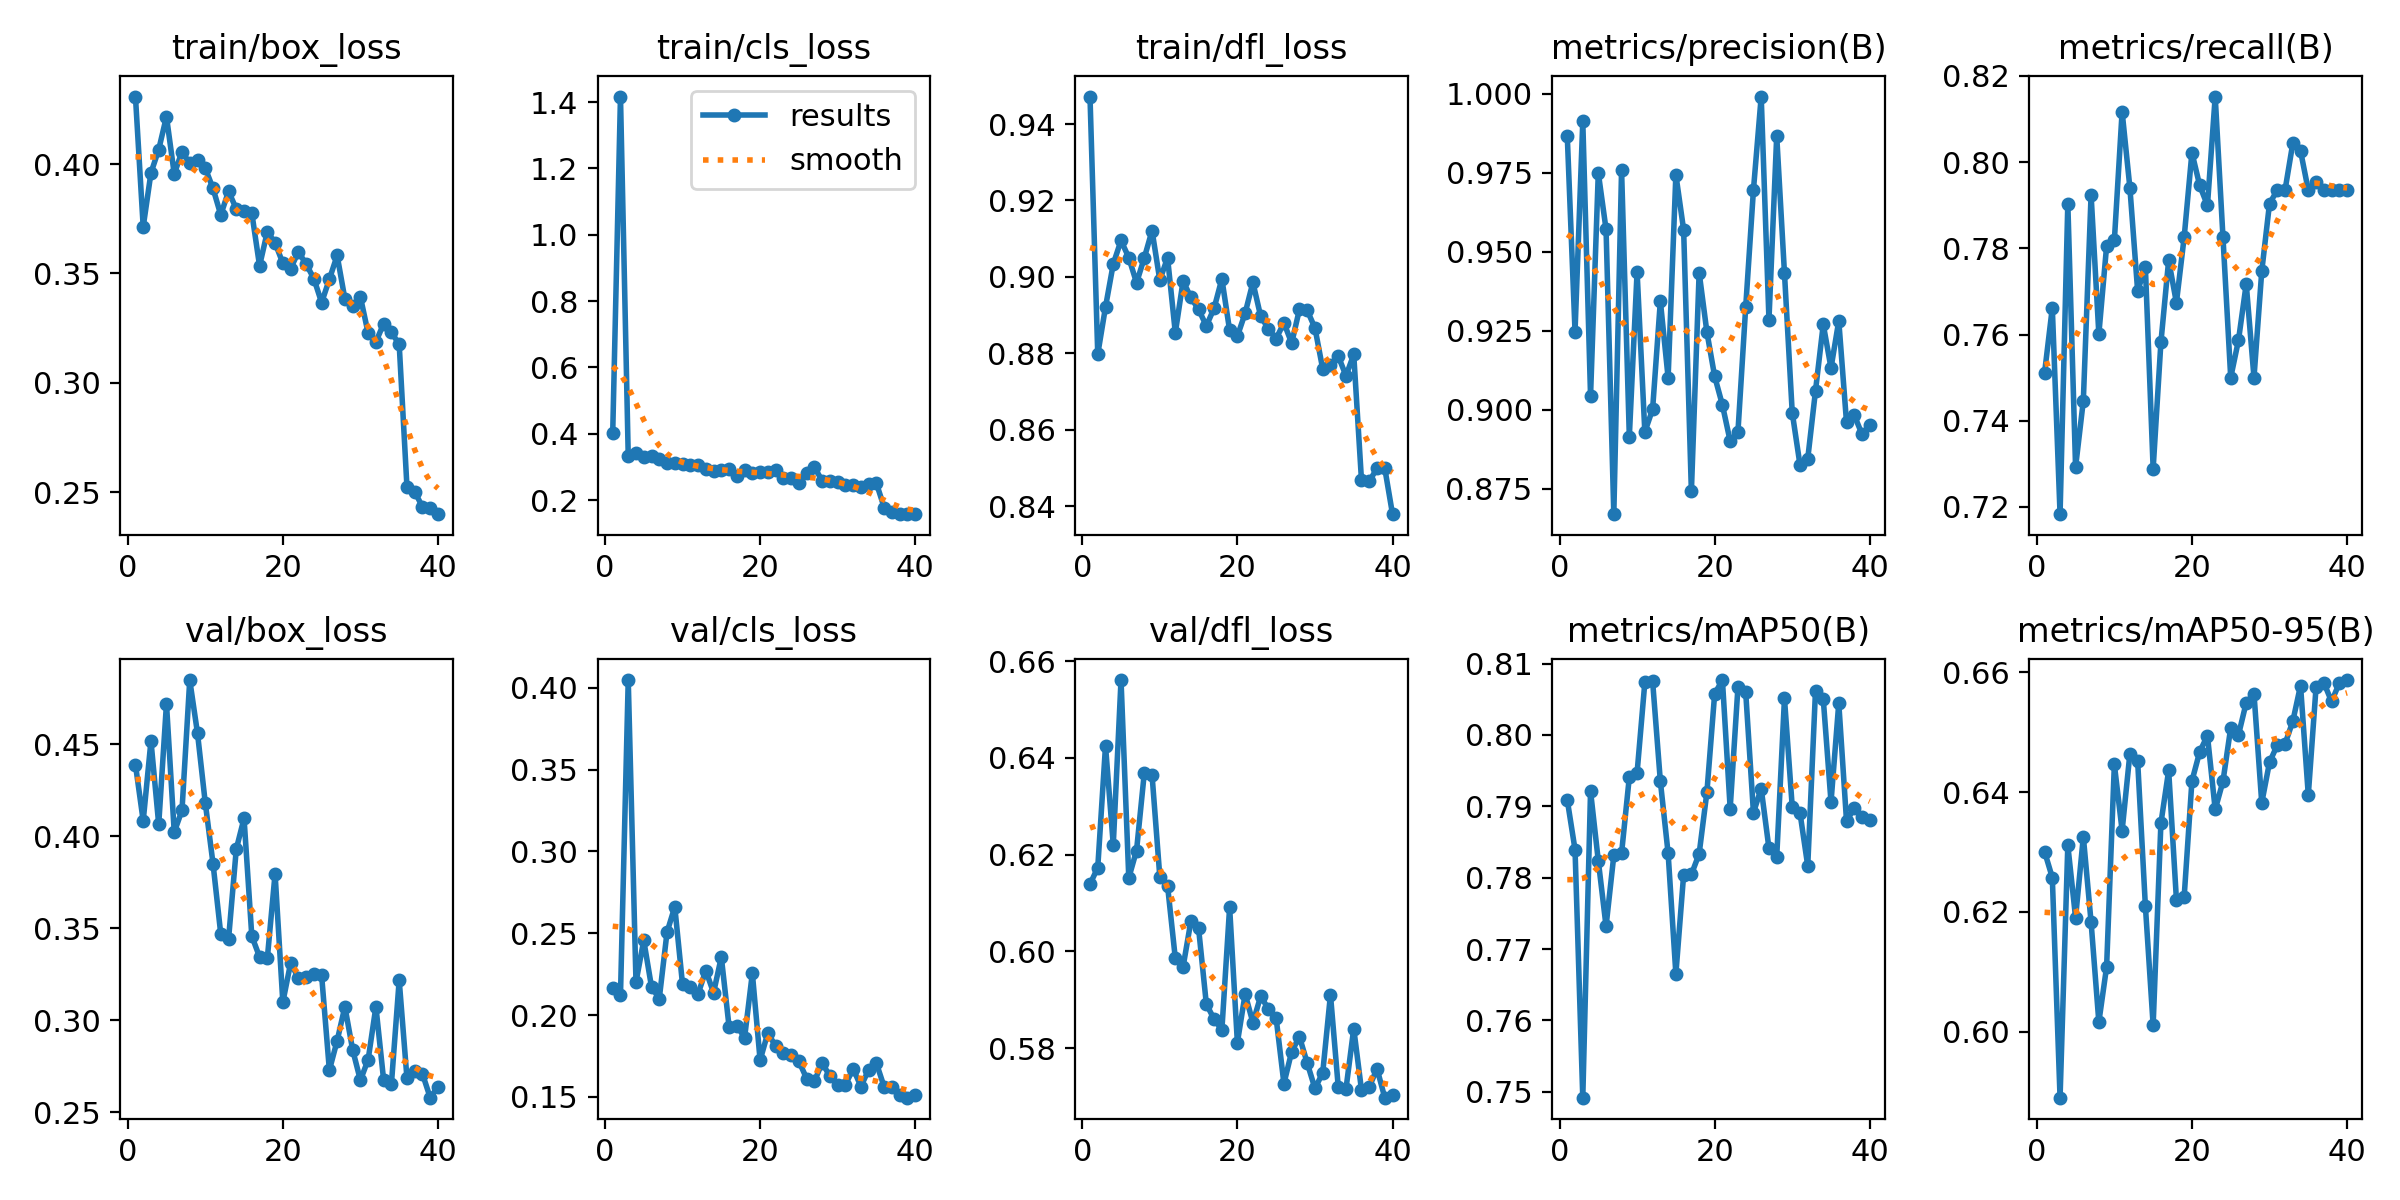

The data file committed next to this chart (first rows):
epoch, time, train/box_loss, train/cls_loss, train/dfl_loss, metrics/precision(B), metrics/recall(B), metrics/mAP50(B), metrics/mAP50-95(B), val/box_loss, val/cls_loss, val/dfl_loss, lr/pg0, lr/pg1, lr/pg2
1, 201.8, 0.4309, 0.403, 0.9472, 0.9867, 0.7511, 0.7909, 0.6301, 0.4388, 0.2164, 0.6139, 0.0005418, 0.0005418, 0.0005418
2, 394.7, 0.3713, 1.417, 0.8798, 0.9248, 0.7662, 0.784, 0.6257, 0.4083, 0.2121, 0.6173, 0.00107, 0.00107, 0.00107
3, 560.1, 0.396, 0.3333, 0.8921, 0.9913, 0.7183, 0.7492, 0.589, 0.4518, 0.4047, 0.6425, 0.001571, 0.001571, 0.001571
4, 728.5, 0.4066, 0.3413, 0.9034, 0.9044, 0.7904, 0.7921, 0.6311, 0.4064, 0.2202, 0.622, 0.001543, 0.001543, 0.001543
5, 895.8, 0.4217, 0.3302, 0.9095, 0.975, 0.7292, 0.7824, 0.619, 0.472, 0.2457, 0.6561, 0.001502, 0.001502, 0.001502
6, 1063, 0.3955, 0.3341, 0.9051, 0.9571, 0.7447, 0.7732, 0.6325, 0.4022, 0.2172, 0.6152, 0.001461, 0.001461, 0.001461
7, 1238, 0.4057, 0.3242, 0.8985, 0.867, 0.7924, 0.7831, 0.6183, 0.414, 0.21, 0.6209, 0.001419, 0.001419, 0.001419
8, 1391, 0.4004, 0.3113, 0.905, 0.9759, 0.7601, 0.7834, 0.6016, 0.4848, 0.2506, 0.6369, 0.001378, 0.001378, 0.001378
9, 1599, 0.402, 0.3117, 0.9121, 0.8915, 0.7805, 0.7941, 0.6108, 0.4559, 0.2661, 0.6365, 0.001337, 0.001337, 0.001337
10, 1772, 0.3981, 0.3084, 0.8992, 0.9437, 0.7818, 0.7947, 0.6446, 0.4181, 0.2187, 0.6155, 0.001296, 0.001296, 0.001296
11, 1952, 0.3888, 0.3053, 0.905, 0.893, 0.8117, 0.8074, 0.6336, 0.3851, 0.2171, 0.6136, 0.001254, 0.001254, 0.001254
12, 2119, 0.3767, 0.3065, 0.8854, 0.9002, 0.7941, 0.8075, 0.6464, 0.3468, 0.2129, 0.5986, 0.001213, 0.001213, 0.001213
13, 2287, 0.3876, 0.2939, 0.8989, 0.9344, 0.7702, 0.7935, 0.6452, 0.3439, 0.2272, 0.5968, 0.001172, 0.001172, 0.001172
14, 2445, 0.3795, 0.2874, 0.8946, 0.9102, 0.7756, 0.7834, 0.621, 0.393, 0.2136, 0.6062, 0.001131, 0.001131, 0.001131
15, 2595, 0.3787, 0.2892, 0.8915, 0.9744, 0.7289, 0.7665, 0.6011, 0.4097, 0.2354, 0.6047, 0.001089, 0.001089, 0.001089
16, 2750, 0.3777, 0.2931, 0.8872, 0.957, 0.7581, 0.7804, 0.6348, 0.3457, 0.1928, 0.5891, 0.001048, 0.001048, 0.001048
17, 2902, 0.3535, 0.2738, 0.8918, 0.8741, 0.7773, 0.7805, 0.6436, 0.3343, 0.1935, 0.586, 0.001007, 0.001007, 0.001007
18, 3054, 0.3691, 0.2918, 0.8995, 0.9435, 0.7674, 0.7833, 0.622, 0.3336, 0.1862, 0.5838, 0.0009656, 0.0009656, 0.0009656
19, 3220, 0.364, 0.2819, 0.886, 0.9246, 0.7826, 0.792, 0.6225, 0.3796, 0.2255, 0.6091, 0.0009244, 0.0009244, 0.0009244
20, 3387, 0.3547, 0.2838, 0.8845, 0.9106, 0.8022, 0.8058, 0.6418, 0.3098, 0.1724, 0.5812, 0.0008831, 0.0008831, 0.0008831
21, 3539, 0.3522, 0.2846, 0.8905, 0.9015, 0.7946, 0.8077, 0.6467, 0.331, 0.1892, 0.5912, 0.0008418, 0.0008418, 0.0008418
22, 3713, 0.3599, 0.2896, 0.8986, 0.8901, 0.79, 0.7897, 0.6494, 0.3231, 0.1809, 0.5853, 0.0008006, 0.0008006, 0.0008006
23, 3865, 0.3543, 0.265, 0.8897, 0.893, 0.8152, 0.8067, 0.6371, 0.3234, 0.177, 0.5907, 0.0007593, 0.0007593, 0.0007593
24, 4024, 0.3477, 0.2667, 0.8864, 0.9324, 0.7826, 0.806, 0.6418, 0.3251, 0.1757, 0.5881, 0.0007181, 0.0007181, 0.0007181
25, 4197, 0.3367, 0.2509, 0.8839, 0.9696, 0.75, 0.7891, 0.6507, 0.3244, 0.1717, 0.5861, 0.0006768, 0.0006768, 0.0006768
26, 4367, 0.3473, 0.2806, 0.888, 0.9992, 0.7587, 0.7925, 0.6495, 0.2728, 0.1613, 0.5727, 0.0006355, 0.0006355, 0.0006355
27, 4516, 0.3582, 0.3, 0.8827, 0.9285, 0.7717, 0.7841, 0.6549, 0.2888, 0.1595, 0.5793, 0.0005943, 0.0005943, 0.0005943
28, 4662, 0.3383, 0.2574, 0.8915, 0.9867, 0.75, 0.7829, 0.6564, 0.3073, 0.1709, 0.5824, 0.000553, 0.000553, 0.000553
29, 4807, 0.3351, 0.2564, 0.8913, 0.9433, 0.7747, 0.8051, 0.6382, 0.2839, 0.1625, 0.5769, 0.0005118, 0.0005118, 0.0005118
30, 5000, 0.3393, 0.255, 0.8866, 0.8991, 0.7904, 0.7899, 0.645, 0.2673, 0.1573, 0.5717, 0.0004705, 0.0004705, 0.0004705
31, 5171, 0.3226, 0.245, 0.8759, 0.8826, 0.7935, 0.7891, 0.6478, 0.2786, 0.1575, 0.5749, 0.0004293, 0.0004293, 0.0004293
32, 5364, 0.3187, 0.2442, 0.877, 0.8845, 0.7935, 0.7817, 0.648, 0.3073, 0.1672, 0.591, 0.000388, 0.000388, 0.000388
33, 5505, 0.3271, 0.2405, 0.8793, 0.906, 0.8044, 0.8062, 0.6518, 0.2672, 0.1564, 0.572, 0.0003467, 0.0003467, 0.0003467
34, 5669, 0.3231, 0.2477, 0.8741, 0.927, 0.8026, 0.8051, 0.6578, 0.2655, 0.1668, 0.5716, 0.0003055, 0.0003055, 0.0003055
35, 5838, 0.3176, 0.2501, 0.8797, 0.9133, 0.7935, 0.7906, 0.6395, 0.3217, 0.1705, 0.584, 0.0002642, 0.0002642, 0.0002642
36, 6017, 0.2525, 0.1769, 0.8467, 0.9282, 0.7954, 0.8045, 0.6575, 0.2686, 0.156, 0.5713, 0.000223, 0.000223, 0.000223
37, 6222, 0.2502, 0.163, 0.8465, 0.896, 0.7935, 0.7879, 0.6583, 0.2721, 0.1561, 0.572, 0.0001817, 0.0001817, 0.0001817
38, 6442, 0.2433, 0.1577, 0.8499, 0.8983, 0.7935, 0.7898, 0.6551, 0.2708, 0.1512, 0.5758, 0.0001404, 0.0001404, 0.0001404
39, 6682, 0.243, 0.1585, 0.8499, 0.8923, 0.7935, 0.7885, 0.6582, 0.2579, 0.1495, 0.5698, 9.91865e-05, 9.91865e-05, 9.91865e-05
40, 6938, 0.24, 0.1573, 0.8379, 0.8951, 0.7935, 0.7881, 0.6587, 0.2639, 0.1513, 0.5703, 5.79283e-05, 5.79283e-05, 5.79283e-05
